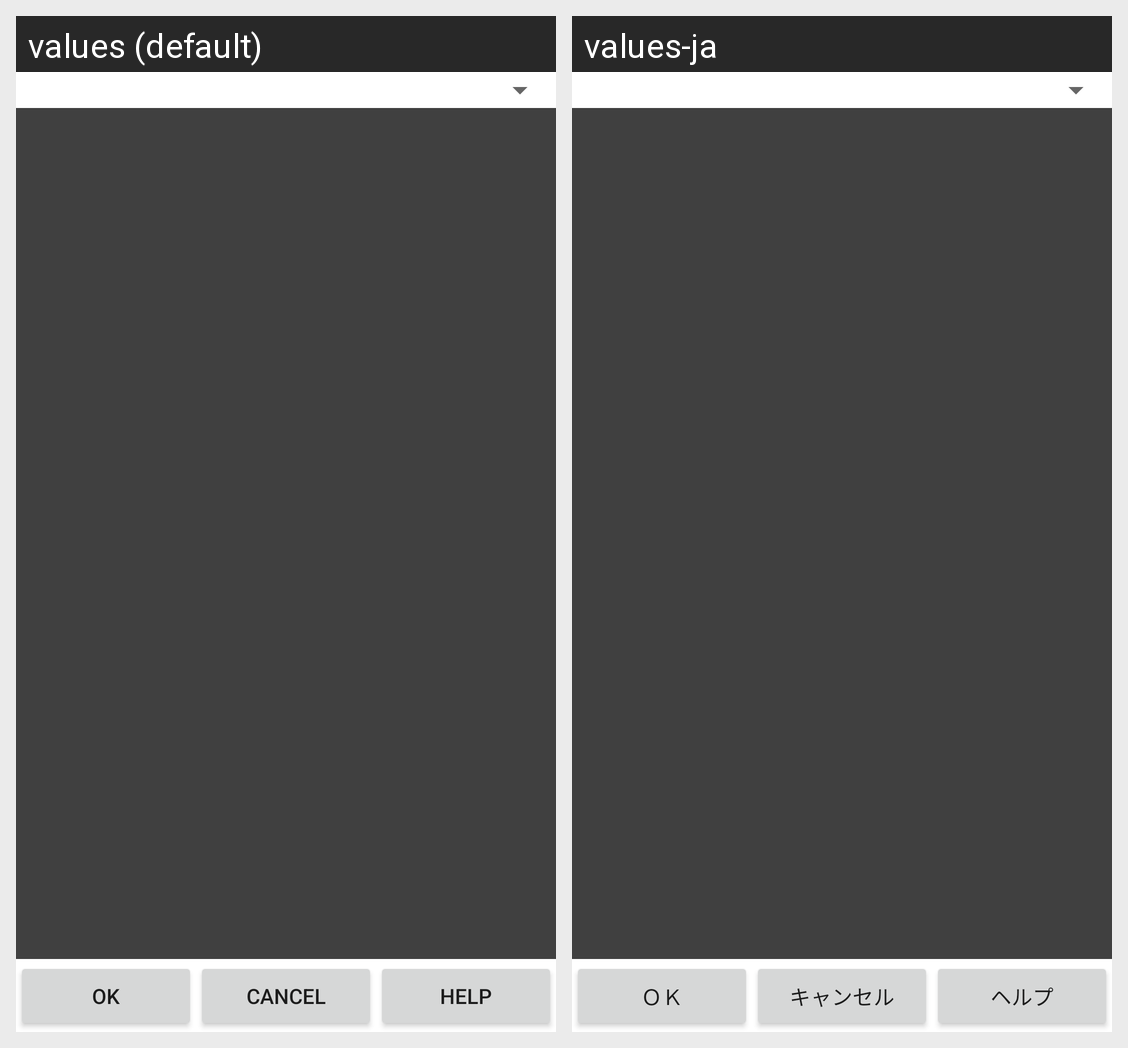

Translations of the strings shown on this Android screen, per locale in the grid:
Android screen res/layout/dialogtermbtn.xml rendered under 2 locales, left to right: values (default), values-ja. Device: Nexus 5 (rendered at 1080×1920; each locale shown at half size, 540×960, under a caption strip naming it); theme Theme.MaterialComponents.DayNight.NoActionBar.
Strings drawn on this screen, with the default value and each locale's value (text and hints the layout hard-codes, and strings that could not be matched under every locale, appear in the picture but are not listed):

OK
  values: OK
  values-ja: ＯＫ

Cancel
  values: Cancel
  values-ja: キャンセル

Help
  values: Help
  values-ja: ヘルプ
